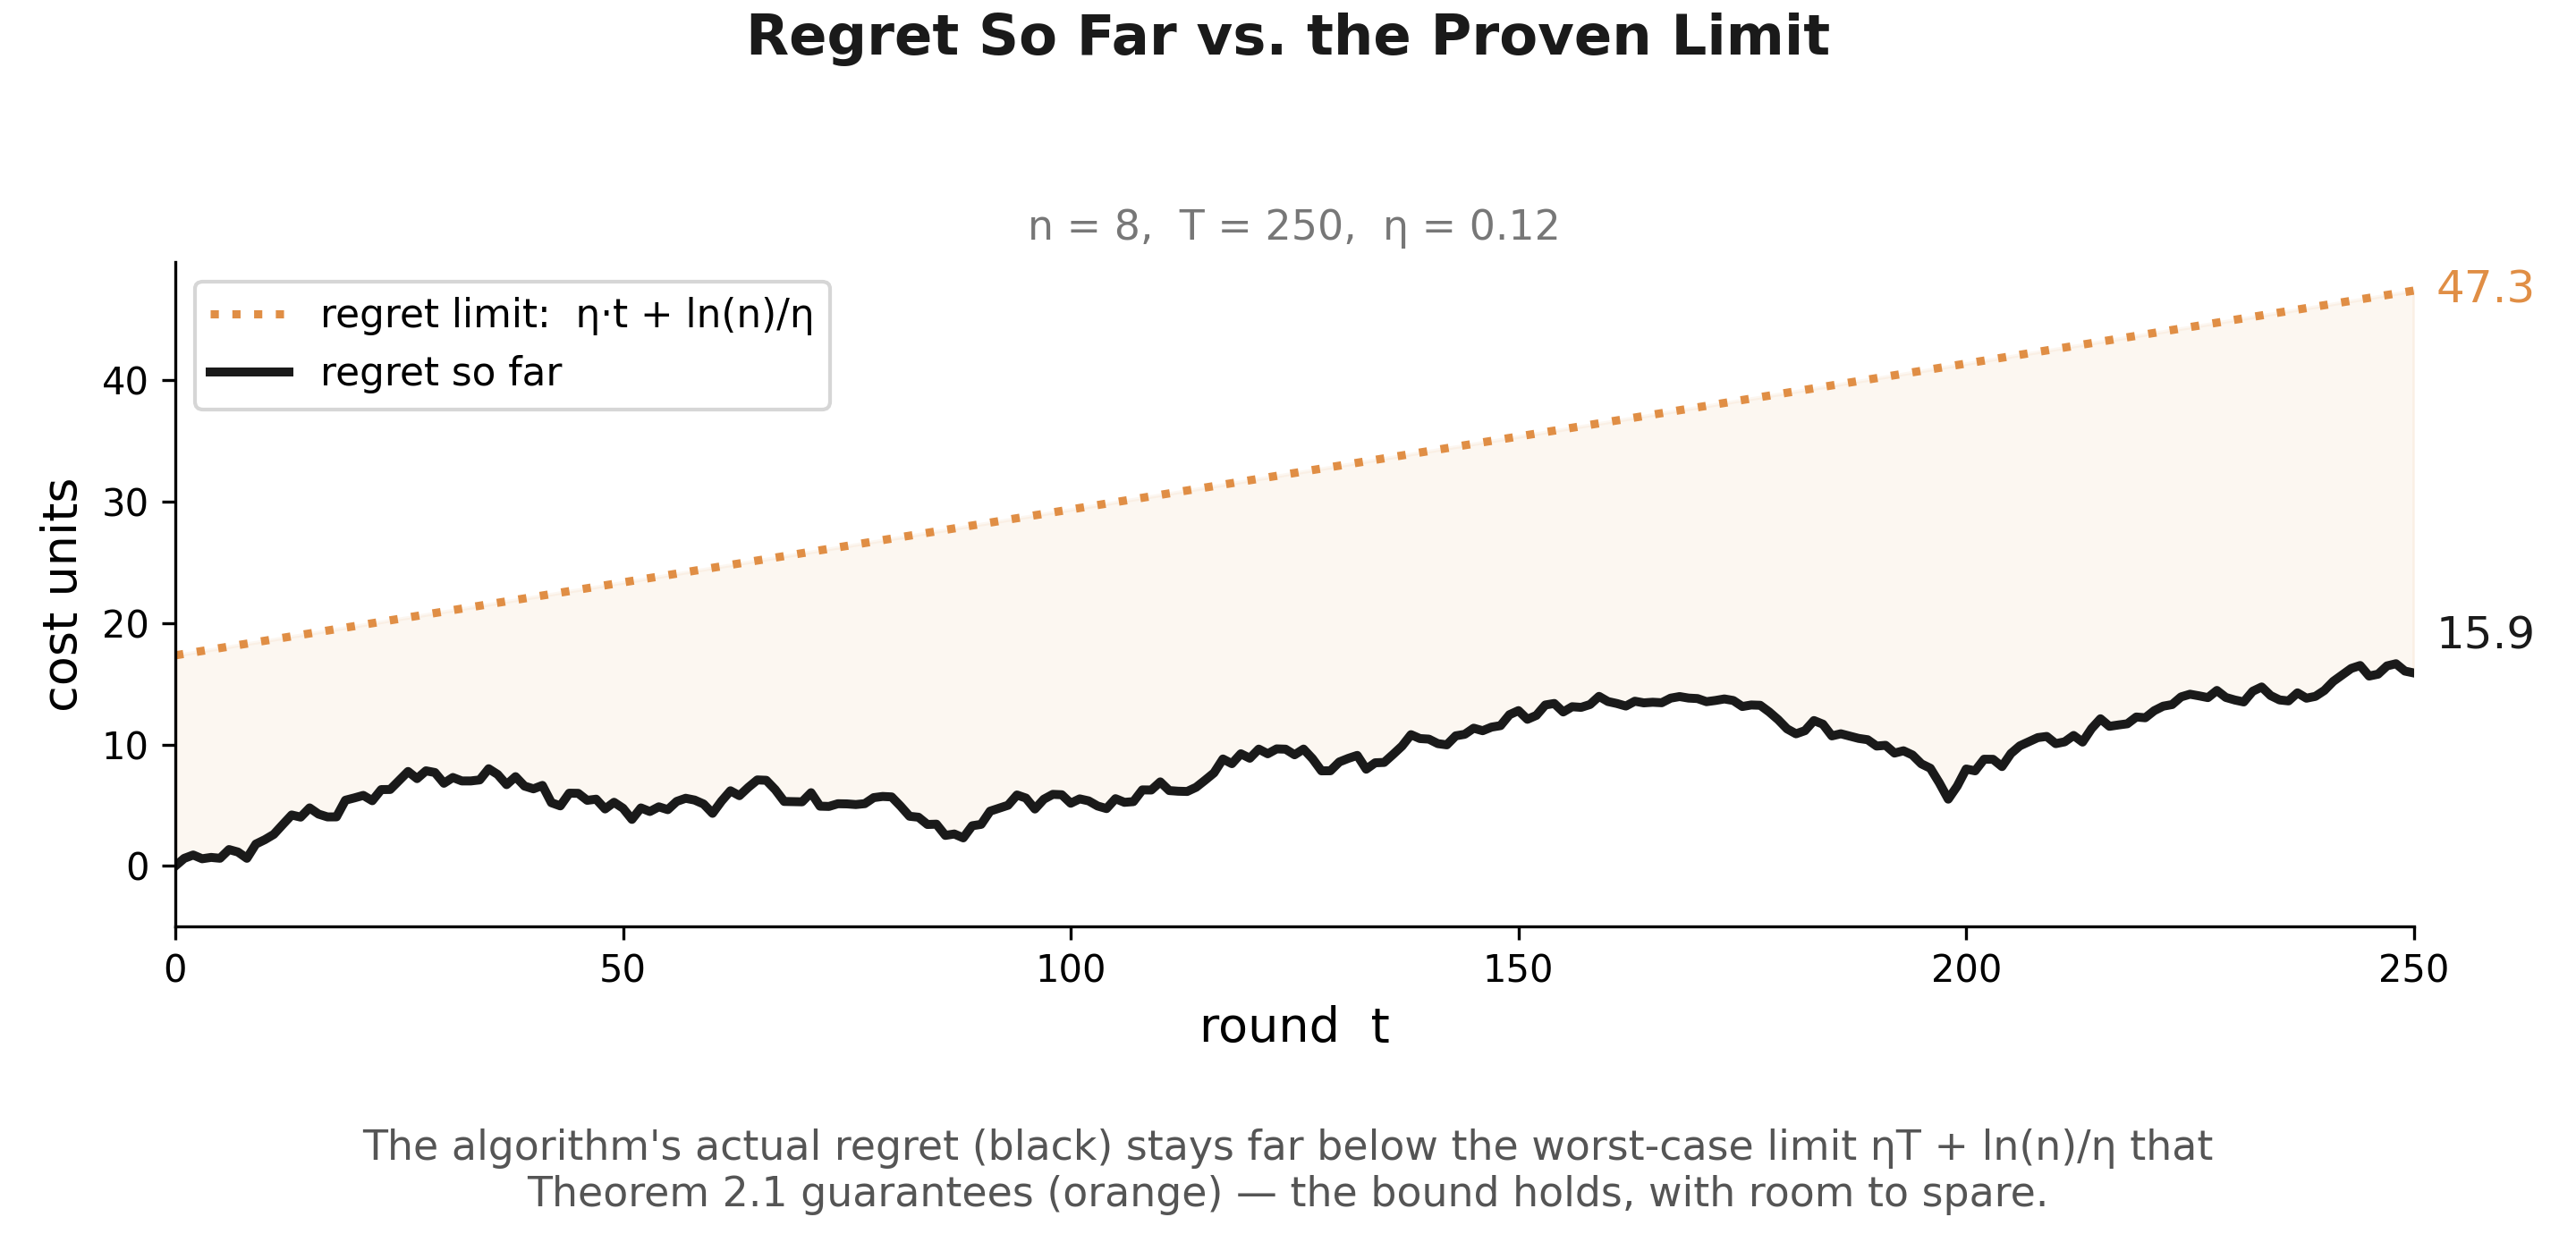

This chart was generated by the following Python code:
import matplotlib
matplotlib.use("Agg")
import matplotlib.pyplot as plt
import numpy as np

# Same simulation family as the Sandwich / oracle charts (n=8, T=250, eta=0.12, seed=7) --
# makes the whole deck describe one consistent run. Purpose: make "o(T)" concrete on the
# Problem Definition slide itself, before any proof -- plot the running regret (the "diff"
# between the algorithm and the best fixed decision) against a plain reference line for T
# (the round count itself), on the SAME axis/units, so the gap in growth rates is visible.
rng = np.random.default_rng(7)
n, T, eta = 8, 250, 0.12
biases = rng.uniform(-0.03, 0.03, n)
costs = biases[:, None] + rng.normal(0, 1, (n, T)) * 0.9
costs = np.clip(costs, -1, 1)

w = np.ones(n)
alg_cum = [0.0]
expert_cum = np.zeros(n)
expert_cum_history = [expert_cum.copy()]

for t in range(T):
    p = w / w.sum()
    m = costs[:, t]
    alg_cum.append(alg_cum[-1] + (p * m).sum())
    expert_cum = expert_cum + m
    expert_cum_history.append(expert_cum.copy())
    w = w * (1 - eta * m)

expert_cum_history = np.array(expert_cum_history)
alg_cum = np.array(alg_cum)
best_i = expert_cum_history[-1].argmin()
oracle_cum = expert_cum_history[:, best_i]

rounds = np.arange(T + 1)
diff = alg_cum - oracle_cum          # the round-by-round "diff": regret so far

# The actual Theorem 2.1 bound for THIS run's eta, evaluated as a running horizon of length t:
# eta*t + ln(n)/eta. This IS the actual regret limit the algorithm is proven to respect --
# concrete, not just "eventually sublinear" -- so it's the headline comparison, not a generic
# reference line for t.
bound = eta * rounds + np.log(n) / eta

black = "#1a1a1a"
orange = "#E08E45"

fig, ax = plt.subplots(figsize=(9.6, 4.6), dpi=300)

ax.plot(rounds, bound, color=orange, lw=2.2, ls=":", label="regret limit:  η·t + ln(n)/η")
ax.plot(rounds, diff, color=black, lw=2.4, label="regret so far")
ax.fill_between(rounds, diff, bound, color=orange, alpha=0.07)

ax.annotate(f"{bound[-1]:.1f}", xy=(T, bound[-1]), xytext=(6, 0),
            textcoords="offset points", fontsize=12, color=orange, va="center")
ax.annotate(f"{diff[-1]:.1f}", xy=(T, diff[-1]), xytext=(6, 4),
            textcoords="offset points", fontsize=12, color=black, va="bottom")

ax.set_xlabel("round  t", fontsize=13)
ax.set_ylabel("cost units", fontsize=13)
ax.set_title("n = 8,  T = 250,  η = 0.12", fontsize=11, color="#777777")
fig.suptitle("Regret So Far vs. the Proven Limit", fontsize=15, color=black, fontweight="bold", y=0.99)
ax.legend(loc="upper left", fontsize=10.5, frameon=True)
ax.spines["top"].set_visible(False)
ax.spines["right"].set_visible(False)
ax.tick_params(labelsize=10)
ax.set_xlim(0, T)
ax.set_ylim(bottom=-5)

fig.tight_layout(rect=[0, 0.115, 1, 0.94])
fig.text(0.5, 0.015,
    "The algorithm's actual regret (black) stays far below the worst-case limit ηT + ln(n)/η that\n"
    "Theorem 2.1 guarantees (orange) — the bound holds, with room to spare.",
    ha="center", va="bottom", fontsize=11, color="#555555")
fig.savefig("/home/claude/mw_deck/problem_oT_plot.png", dpi=300, facecolor="white")

print(f"final round T={T}: regret(diff)={diff[-1]:.2f}, actual regret limit={bound[-1]:.2f}")
print("saved problem_oT_plot.png")
